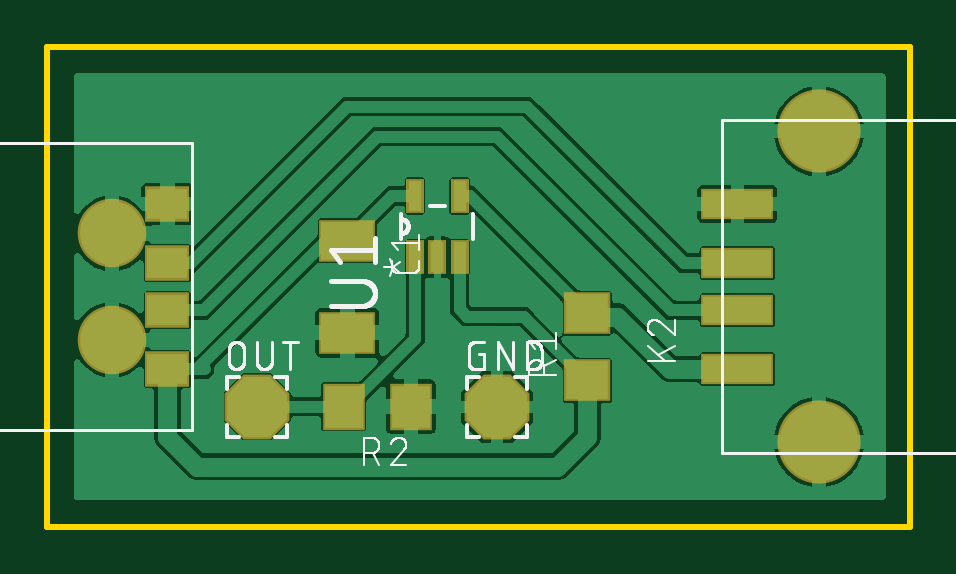
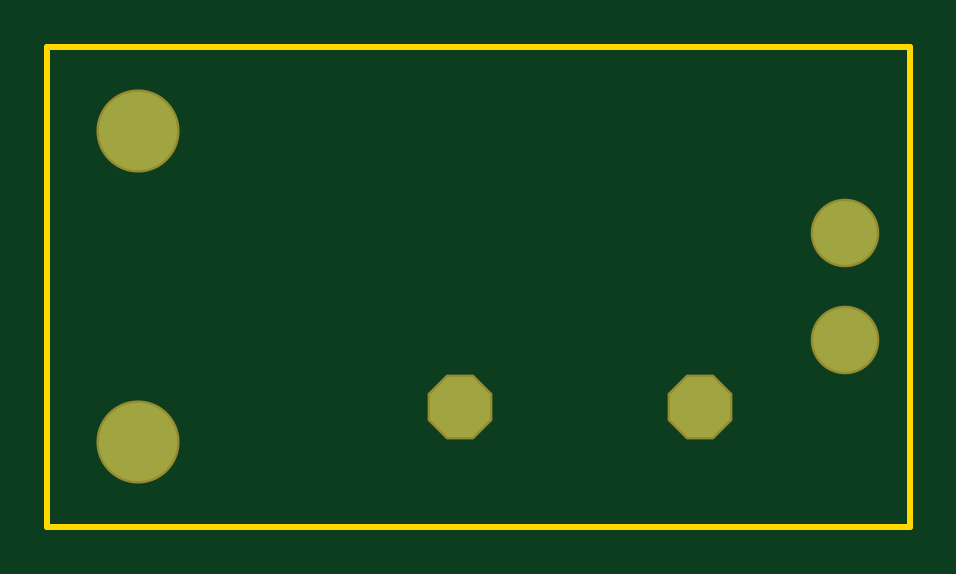
Circuit board: 7 layer files. Board 36.5 x 20.3 mm.
- bottom_copper: copper_bottom.gbr (339 bytes)
- top_copper: copper_top.gbr (53555 bytes)
- outline: profile.gbr (246 bytes)
- top_silk: silkscreen_top.gbr (28771 bytes)
- bottom_mask: soldermask_bottom.gbr (343 bytes)
- top_mask: soldermask_top.gbr (895 bytes)
- paste: solderpaste_top.gbr (700 bytes)

=== bottom_copper: copper_bottom.gbr ===
G04 EAGLE Gerber RS-274X export*
G75*
%MOMM*%
%FSLAX34Y34*%
%LPD*%
%INBottom Copper*%
%IPPOS*%
%AMOC8*
5,1,8,0,0,1.08239X$1,22.5*%
G01*
%ADD10P,2.749271X8X22.500000*%
%ADD11C,2.700000*%
%ADD12C,3.316000*%


D10*
X114300Y355600D03*
X215900Y355600D03*
D11*
X52700Y383900D03*
X52700Y428900D03*
D12*
X352000Y340650D03*
X352000Y472150D03*
M02*

=== top_copper: copper_top.gbr (53555 bytes, source omitted) ===
=== outline: profile.gbr ===
G04 EAGLE Gerber RS-274X export*
G75*
%MOMM*%
%FSLAX34Y34*%
%LPD*%
%IN*%
%IPPOS*%
%AMOC8*
5,1,8,0,0,1.08239X$1,22.5*%
G01*
%ADD10C,0.254000*%


D10*
X25400Y304800D02*
X390400Y304800D01*
X390400Y507900D01*
X25400Y507900D01*
X25400Y304800D01*
M02*

=== top_silk: silkscreen_top.gbr (28771 bytes, source omitted) ===
=== bottom_mask: soldermask_bottom.gbr ===
G04 EAGLE Gerber RS-274X export*
G75*
%MOMM*%
%FSLAX34Y34*%
%LPD*%
%INSoldermask Bottom*%
%IPPOS*%
%AMOC8*
5,1,8,0,0,1.08239X$1,22.5*%
G01*
%ADD10P,2.969212X8X22.500000*%
%ADD11C,2.903200*%
%ADD12C,3.519200*%


D10*
X114300Y355600D03*
X215900Y355600D03*
D11*
X52700Y383900D03*
X52700Y428900D03*
D12*
X352000Y340650D03*
X352000Y472150D03*
M02*

=== top_mask: soldermask_top.gbr ===
G04 EAGLE Gerber RS-274X export*
G75*
%MOMM*%
%FSLAX34Y34*%
%LPD*%
%INSoldermask Top*%
%IPPOS*%
%AMOC8*
5,1,8,0,0,1.08239X$1,22.5*%
G01*
%ADD10P,2.969212X8X22.500000*%
%ADD11R,0.762000X1.473200*%
%ADD12R,2.006200X1.803200*%
%ADD13R,1.803200X2.006200*%
%ADD14R,2.403200X1.803200*%
%ADD15C,2.903200*%
%ADD16R,1.903200X1.503200*%
%ADD17C,3.519200*%
%ADD18R,3.083200X1.323200*%


D10*
X114300Y355600D03*
X215900Y355600D03*
D11*
X181102Y418846D03*
X190500Y418846D03*
X199898Y418846D03*
X199898Y444754D03*
X181102Y444754D03*
D12*
X254000Y395220D03*
X254000Y366780D03*
D13*
X150880Y355600D03*
X179320Y355600D03*
D14*
X152400Y425900D03*
X152400Y386900D03*
D15*
X52700Y383900D03*
X52700Y428900D03*
D16*
X76200Y396400D03*
X76200Y416400D03*
X76200Y371400D03*
X76200Y441400D03*
D17*
X352000Y340650D03*
X352000Y472150D03*
D18*
X317500Y371400D03*
X317500Y441400D03*
X317500Y396400D03*
X317500Y416400D03*
M02*

=== paste: solderpaste_top.gbr ===
G04 EAGLE Gerber RS-274X export*
G75*
%MOMM*%
%FSLAX34Y34*%
%LPD*%
%INSolderpaste Top*%
%IPPOS*%
%AMOC8*
5,1,8,0,0,1.08239X$1,22.5*%
G01*
%ADD10R,0.558800X1.270000*%
%ADD11R,1.803000X1.600000*%
%ADD12R,1.600000X1.803000*%
%ADD13R,2.200000X1.600000*%
%ADD14R,1.700000X1.300000*%
%ADD15R,2.880000X1.120000*%


D10*
X181102Y418846D03*
X190500Y418846D03*
X199898Y418846D03*
X199898Y444754D03*
X181102Y444754D03*
D11*
X254000Y395220D03*
X254000Y366780D03*
D12*
X150880Y355600D03*
X179320Y355600D03*
D13*
X152400Y425900D03*
X152400Y386900D03*
D14*
X76200Y396400D03*
X76200Y416400D03*
X76200Y371400D03*
X76200Y441400D03*
D15*
X317500Y371400D03*
X317500Y441400D03*
X317500Y396400D03*
X317500Y416400D03*
M02*

